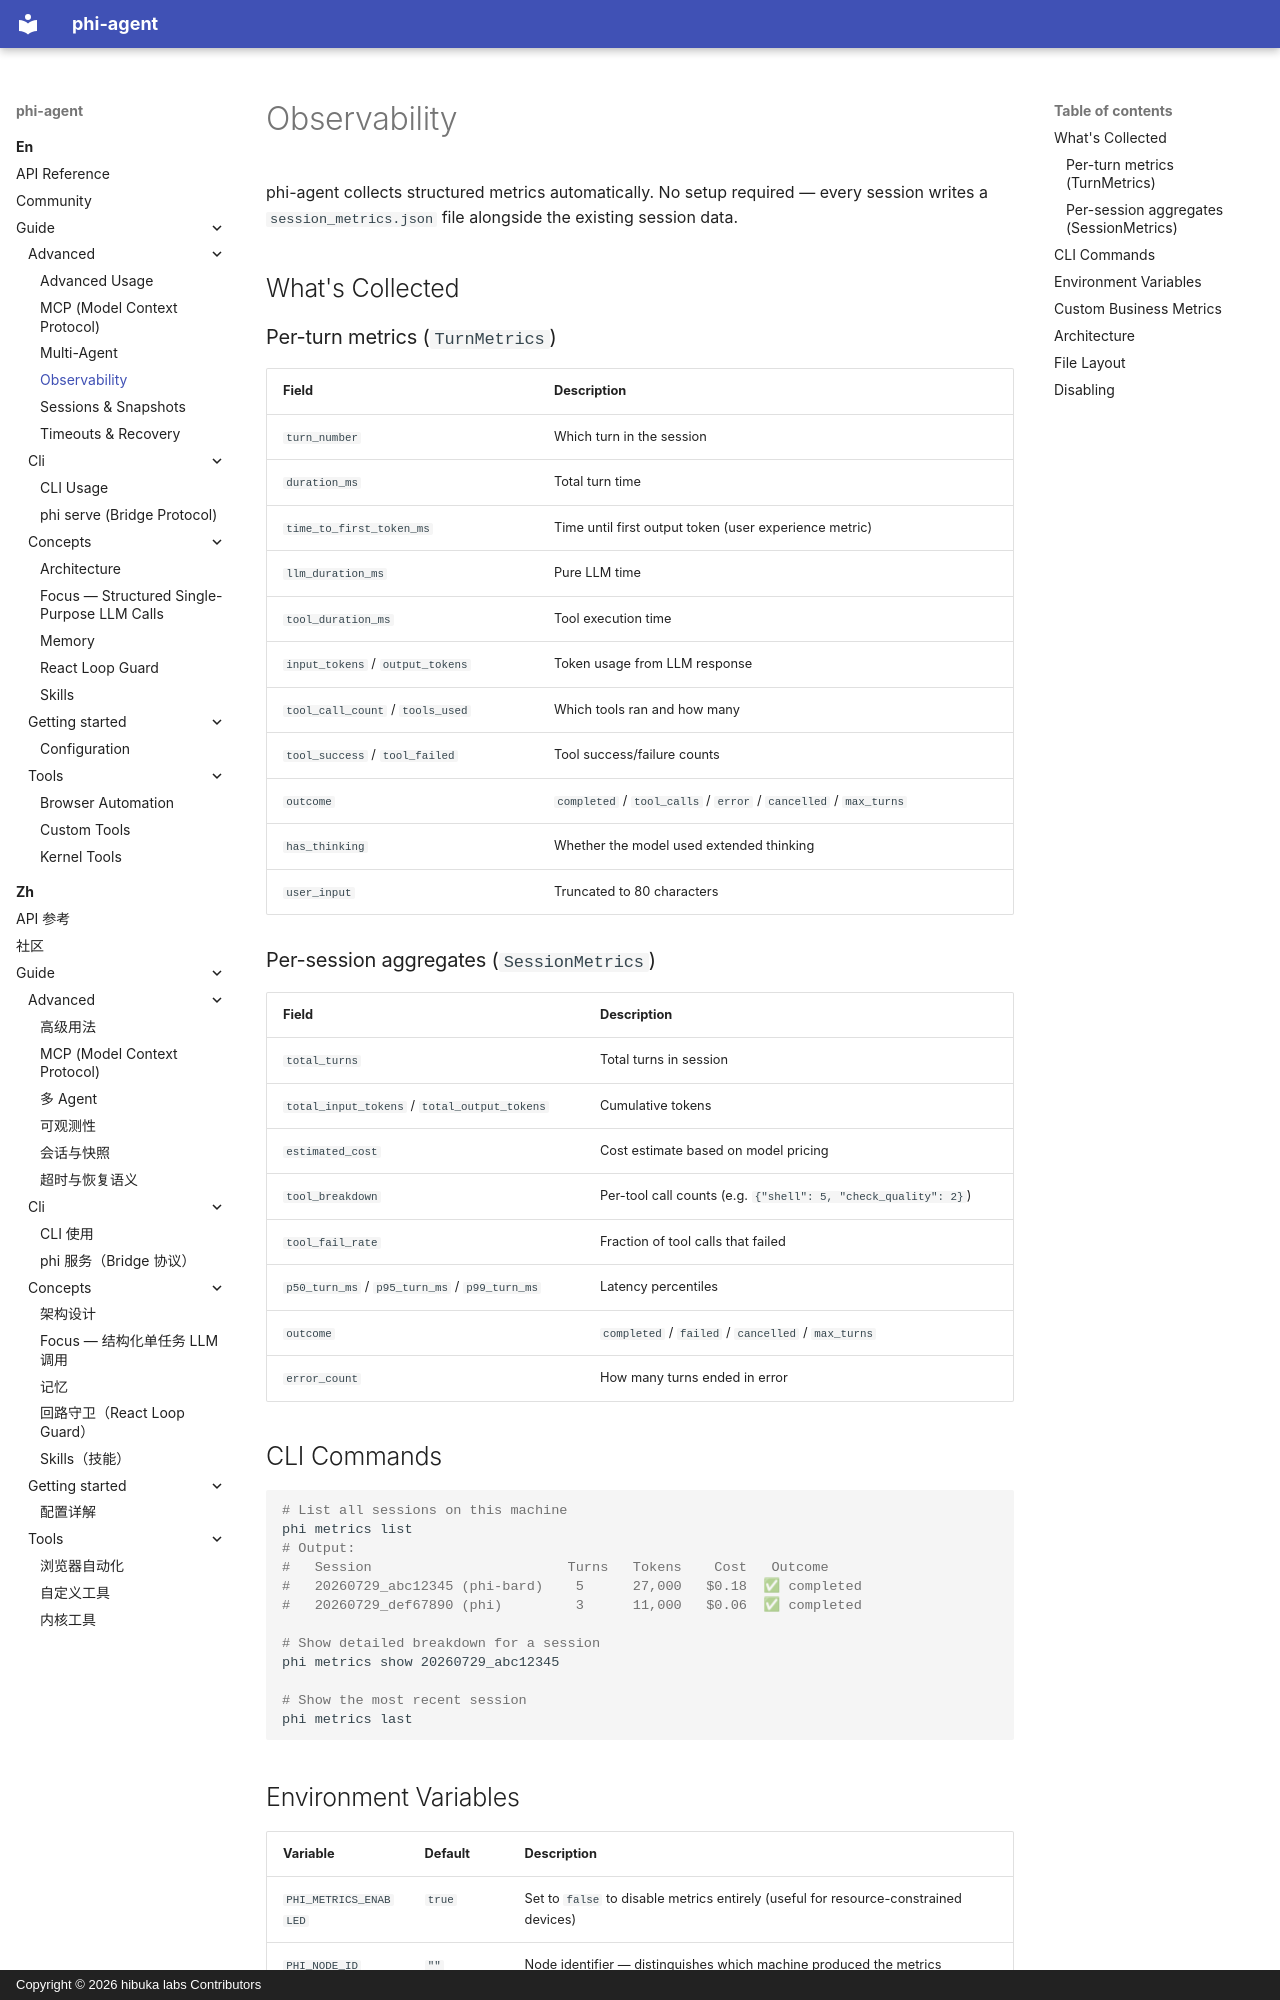

repository: hibuka-labs/phi-agent · page: en/guide/advanced/observability/index.html · generator: mkdocs · copyright: Copyright © 2026 hibuka labs Contributors

---
description: "Structured metrics for every phi-agent session with zero setup — session_metrics.json records LLM calls, tool runs and timing automatically."
---

# Observability

phi-agent collects structured metrics automatically. No setup required — every session writes a `session_metrics.json` file alongside the existing session data.

## What's Collected

### Per-turn metrics (`TurnMetrics`)

| Field | Description |
|-------|-------------|
| `turn_number` | Which turn in the session |
| `duration_ms` | Total turn time |
| `time_to_first_token_ms` | Time until first output token (user experience metric) |
| `llm_duration_ms` | Pure LLM time |
| `tool_duration_ms` | Tool execution time |
| `input_tokens` / `output_tokens` | Token usage from LLM response |
| `tool_call_count` / `tools_used` | Which tools ran and how many |
| `tool_success` / `tool_failed` | Tool success/failure counts |
| `outcome` | `completed` / `tool_calls` / `error` / `cancelled` / `max_turns` |
| `has_thinking` | Whether the model used extended thinking |
| `user_input` | Truncated to 80 characters |

### Per-session aggregates (`SessionMetrics`)

| Field | Description |
|-------|-------------|
| `total_turns` | Total turns in session |
| `total_input_tokens` / `total_output_tokens` | Cumulative tokens |
| `estimated_cost` | Cost estimate based on model pricing |
| `tool_breakdown` | Per-tool call counts (e.g. `{"shell": 5, "check_quality": 2}`) |
| `tool_fail_rate` | Fraction of tool calls that failed |
| `p50_turn_ms` / `p95_turn_ms` / `p99_turn_ms` | Latency percentiles |
| `outcome` | `completed` / `failed` / `cancelled` / `max_turns` |
| `error_count` | How many turns ended in error |

## CLI Commands

```bash
# List all sessions on this machine
phi metrics list
# Output:
#   Session                        Turns   Tokens    Cost   Outcome
#   20260729_abc12345 (phi-bard)    5      27,000   $0.18  ✅ completed
#   20260729_def67890 (phi)         3      11,000   $0.06  ✅ completed

# Show detailed breakdown for a session
phi metrics show 20260729_abc12345

# Show the most recent session
phi metrics last
```
